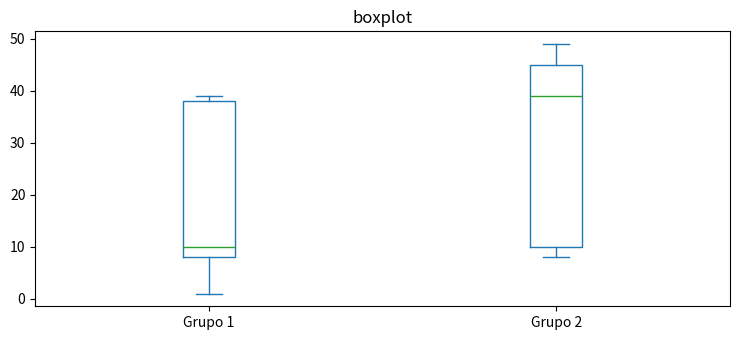

Source code (Python):
############################################################################################
# 
# Determinação do Intervalo Interquartil (IQR) e apresentação do Boxplot para as idades dos personagens dos Simpsons
#
# Um gráfico de caixa é um tipo de gráfico que exibe o resumo de cinco números de um conjunto de dados, que inclui:

# O valor mínimo
# O primeiro quartil (o percentil 25)
# O valor mediano
# O terceiro quartil (o percentil 75)
# O valor máximo

# Usamos o seguinte processo para desenhar um gráfico de caixa:

# 1- Desenhe uma caixa do primeiro quartil (Q1) ao terceiro quartil (Q3)
# 2- Faça uma linha dentro da caixa na mediana
# 3- Desenhe “bigodes” entre os quartis Q1 e Q3 para os valores mínimo e máximo respectivamente

# Quando a mediana está mais próxima do fundo da caixa
# e o bigode é mais curto na extremidade inferior ou esquerda da caixa,
# a distribuição é assimétrica à direita (ou assimétrica “positivamente”).

# Quando a mediana está mais próxima do topo da caixa
# e o bigode é mais curto na extremidade superior ou direita da caixa,
# a distribuição é assimétrica à esquerda (ou assimétrica “negativamente”).

# Quando a mediana está no meio da caixa
# e os bigodes são aproximadamente iguais em cada lado,
# a distribuição é simétrica (ou “sem” inclinação).
###########################################################################################

import pandas as pd
import numpy as np
from matplotlib import pyplot as plt

# Set the figure size
plt.rcParams["figure.figsize"] = [7.50, 3.50]
plt.rcParams["figure.autolayout"] = True

dados = {'Grupo 1': [1, 8, 10, 38, 39],
         'Grupo 2': [8, 10, 39, 45, 49]}

dataframe = pd.DataFrame(data = dados)


# Para mostrar o boxplot com o código a seguir (diagrama de caixa) foi necessário executar este script com o Spyder
#boxplot = dataframe.boxplot(['Grupo 1', 'Grupo 2'], grid = False)

# Plot the dataframe
boxplot = dataframe[['Grupo 1', 'Grupo 2']].plot(kind='box', title='boxplot')
plt.show()


################################################# #############################
#
# DETERMINAÇÃO DOS SEGUINTES VALORES:
#
# 1º QUARTIL;
# 2º QUARTIL(mediana);
# 3º QUARTIL;
# 4º QUARTIL;
# IQR;
# VALOR MÍNIMO;
# VALOR MÁXIMO;
#
################################################# #############################

q3_Grupo_1, q1_Grupo_1 = np.percentile(dataframe['Grupo 1'], [75, 25])

IQR_Grupo_1 = q3_Grupo_1 - q1_Grupo_1


print("\n Grupo 1")
print("\n Idade máxima: ", max(dataframe['Grupo 1']))
print("\n Idadae Mínima: ", min(dataframe['Grupo 1']))
print("\n q1: ", q1_Grupo_1)
print("\n q3: ", q3_Grupo_1)
print("\n IQR: ", IQR_Grupo_1)


q3_Grupo_2, q1_Grupo_2 = np.percentile(dataframe['Grupo 2'], [75, 25])

IQR_Grupo_2 = q3_Grupo_2 - q1_Grupo_2

print("\n Grupo 2")
print("\n Idade máxima: ", max(dataframe['Grupo 2']))
print("\n Idadae Mínima: ", min(dataframe['Grupo 2']))
print("\n q1: ", q1_Grupo_2)
print("\n q3: ", q3_Grupo_2)
print("\n IQR: ", IQR_Grupo_2)





